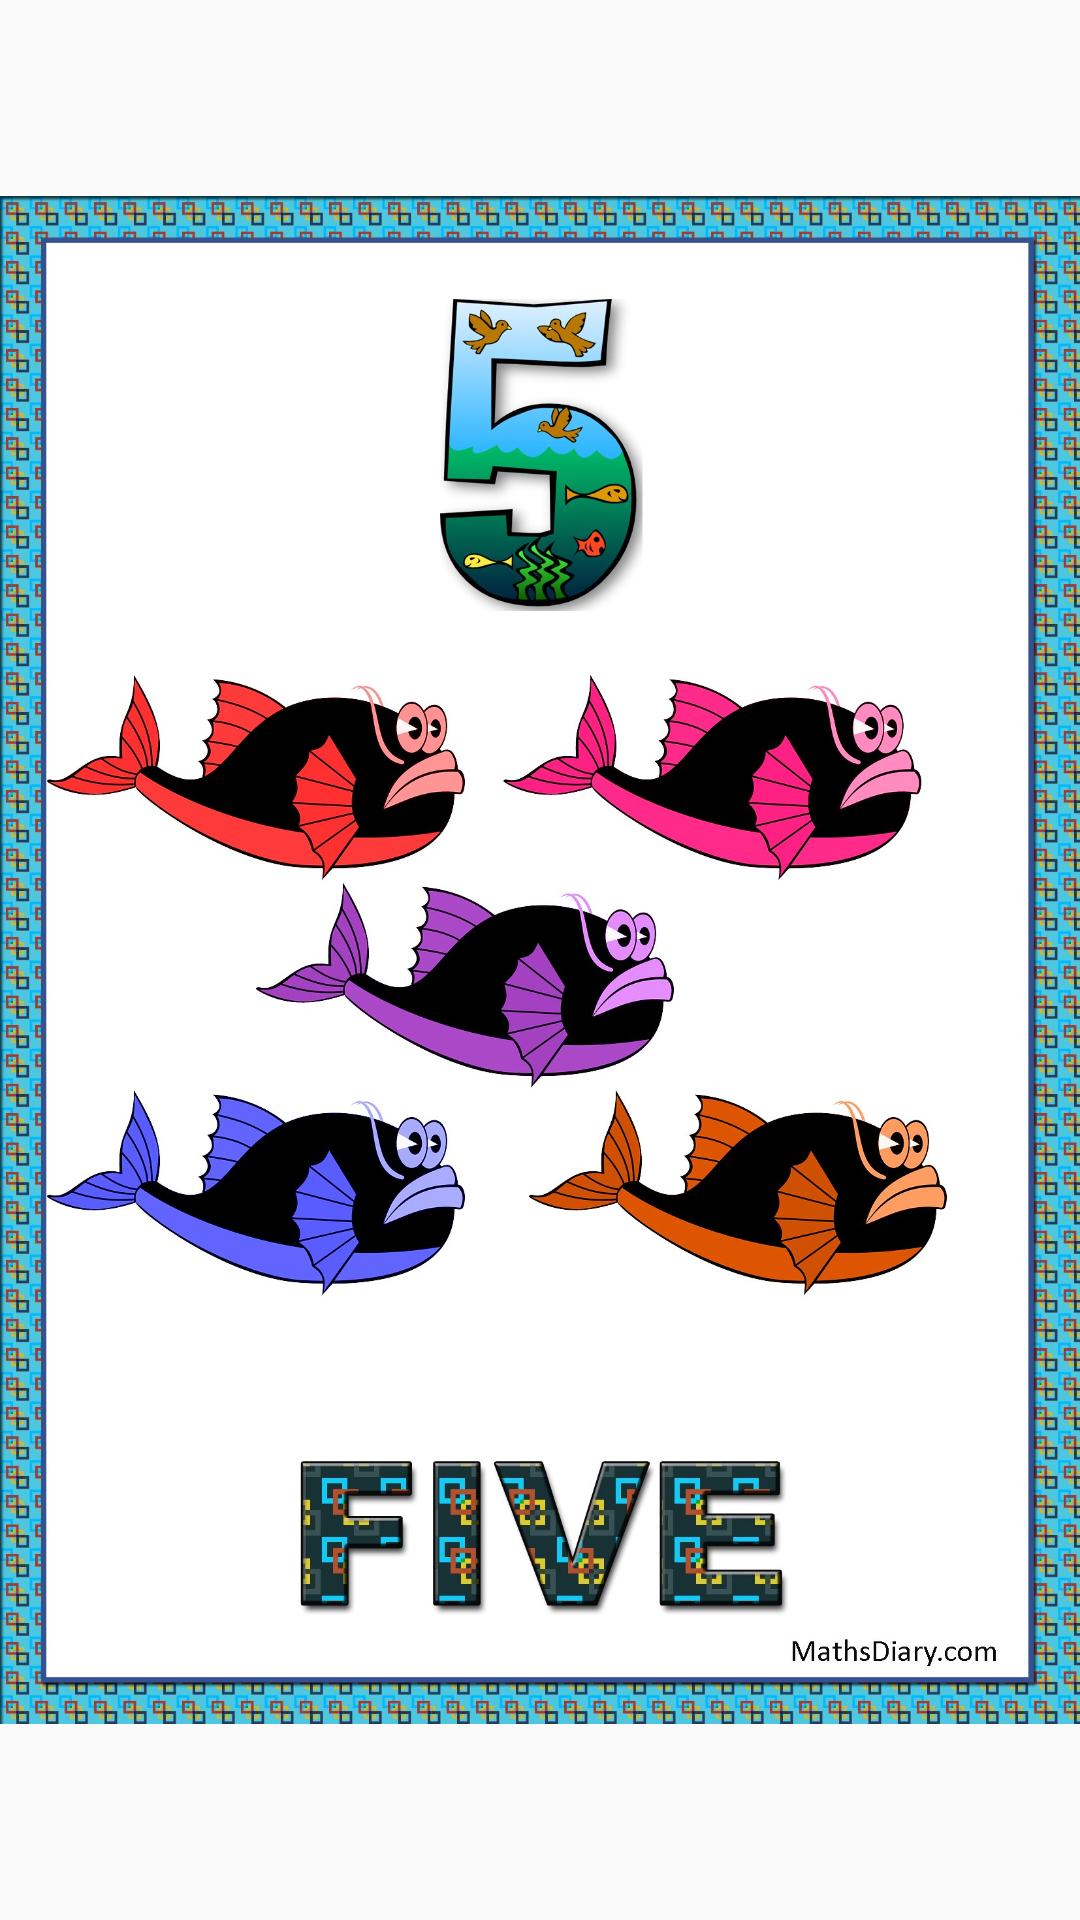

Write the Android layout XML for this screen, with the resource values it uses.
<!-- AndroidManifest.xml: application theme Theme.KidsLearningApp -->
<!-- res/layout/activity_five.xml -->
<?xml version="1.0" encoding="utf-8"?>
<androidx.constraintlayout.widget.ConstraintLayout xmlns:android="http://schemas.android.com/apk/res/android"
    xmlns:app="http://schemas.android.com/apk/res-auto"
    xmlns:tools="http://schemas.android.com/tools"
    android:layout_width="match_parent"
    android:layout_height="match_parent"
    tools:context=".Five_Activity">

    <ImageView
        android:id="@+id/imageView5"
        android:layout_width="wrap_content"
        android:layout_height="wrap_content"
        android:contentDescription="@string/todo"
        app:layout_constraintBottom_toBottomOf="parent"
        app:layout_constraintEnd_toEndOf="parent"
        app:layout_constraintStart_toStartOf="parent"
        app:layout_constraintTop_toTopOf="parent"
        app:srcCompat="@drawable/__fish" />
</androidx.constraintlayout.widget.ConstraintLayout>
<!-- resources referenced by this layout -->
<resources>
  <!-- drawable __fish: jpg bitmap (drawable, 519901 bytes) -->
  <string name="todo" translatable="false">TODO</string>
  <style name="Theme.KidsLearningApp" parent="Theme.AppCompat.DayNight.NoActionBar">
          
          <item name="colorPrimary">@color/purple_500</item>
          <item name="colorPrimaryVariant">@color/purple_700</item>
          <item name="colorOnPrimary">@color/white</item>
          
          <item name="colorSecondary">@color/teal_200</item>
          <item name="colorSecondaryVariant">@color/teal_700</item>
          <item name="colorOnSecondary">@color/black</item>
          
          <item name="android:statusBarColor" tools:targetApi="l">?attr/colorPrimaryVariant</item>
          
      </style>
  <color name="purple_500">#FF6200EE</color>
  <color name="purple_700">#FF3700B3</color>
  <color name="white">#FFFFFFFF</color>
  <color name="teal_200">#FF03DAC5</color>
  <color name="teal_700">#FF018786</color>
  <color name="black">#FF000000</color>
</resources>
